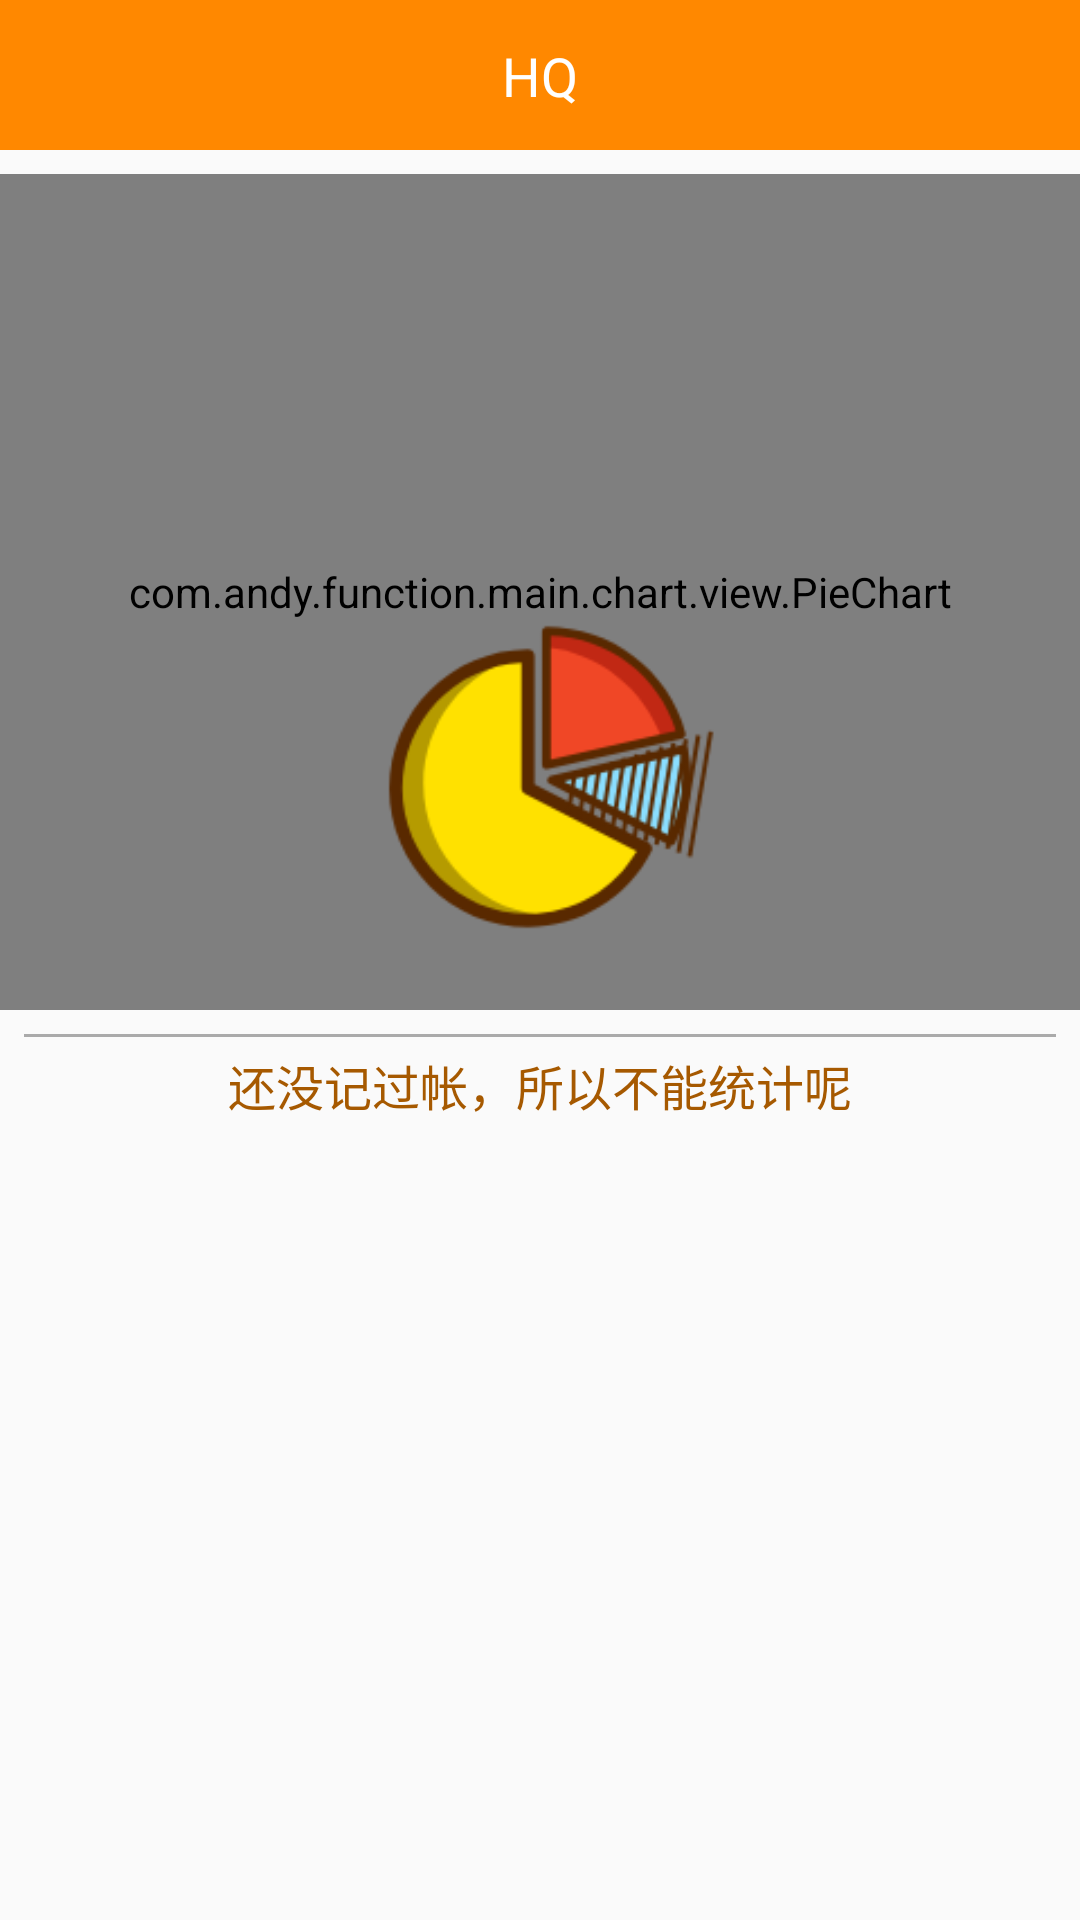

Produce the Android XML layout that renders to this screen, including the resource entries it uses.
<!-- AndroidManifest.xml: application theme AppTheme -->
<!-- res/layout/fragment_chart.xml -->
<?xml version="1.0" encoding="utf-8"?>
<android.support.constraint.ConstraintLayout xmlns:android="http://schemas.android.com/apk/res/android"
    xmlns:app="http://schemas.android.com/apk/res-auto"
    android:layout_width="match_parent"
    android:layout_height="match_parent">

    <include
        android:id="@+id/include2"
        layout="@layout/layout_header"
        android:layout_width="0dp"
        android:layout_height="50dp"
        app:layout_constraintEnd_toEndOf="parent"
        app:layout_constraintHorizontal_bias="0.5"
        app:layout_constraintStart_toStartOf="parent"
        app:layout_constraintTop_toTopOf="parent" />

    <android.support.constraint.ConstraintLayout
        android:id="@+id/constraintLayout"
        android:layout_width="0dp"
        android:layout_height="0dp"
        app:layout_constraintBottom_toBottomOf="parent"
        app:layout_constraintEnd_toEndOf="parent"
        app:layout_constraintStart_toStartOf="parent"
        app:layout_constraintTop_toBottomOf="@+id/include2">

        <View
            android:id="@+id/view"
            android:layout_width="0dp"
            android:layout_height="1dp"
            android:layout_marginEnd="8dp"
            android:layout_marginStart="8dp"
            android:background="@android:color/darker_gray"
            app:layout_constraintBottom_toBottomOf="parent"
            app:layout_constraintEnd_toEndOf="parent"
            app:layout_constraintHorizontal_bias="0.5"
            app:layout_constraintStart_toStartOf="parent"
            app:layout_constraintTop_toTopOf="parent" />

        <android.support.v7.widget.RecyclerView
            android:id="@+id/list"
            android:layout_width="0dp"
            android:layout_height="0dp"
            android:layout_marginBottom="8dp"
            android:layout_marginEnd="8dp"
            android:layout_marginStart="8dp"
            android:layout_marginTop="8dp"
            app:layout_constraintBottom_toBottomOf="parent"
            app:layout_constraintEnd_toEndOf="parent"
            app:layout_constraintStart_toStartOf="parent"
            app:layout_constraintTop_toBottomOf="@+id/view" />

        <com.andy.function.main.chart.view.PieChart
            android:id="@+id/chart"
            android:layout_width="0dp"
            android:layout_height="0dp"
            android:layout_marginBottom="8dp"
            android:layout_marginTop="8dp"
            app:layout_constraintBottom_toTopOf="@+id/view"
            app:layout_constraintEnd_toEndOf="parent"
            app:layout_constraintStart_toStartOf="parent"
            app:layout_constraintTop_toTopOf="parent" />
    </android.support.constraint.ConstraintLayout>

    <android.support.constraint.ConstraintLayout
        android:id="@+id/no_chart"
        android:layout_width="0dp"
        android:layout_height="0dp"
        app:layout_constraintBottom_toBottomOf="parent"
        app:layout_constraintEnd_toEndOf="parent"
        app:layout_constraintStart_toStartOf="parent"
        app:layout_constraintTop_toBottomOf="@+id/include2">

        <ImageView
            android:id="@+id/imageView"
            android:layout_width="150dp"
            android:layout_height="150dp"
            android:layout_marginBottom="8dp"
            android:layout_marginEnd="8dp"
            android:layout_marginStart="8dp"
            android:layout_marginTop="8dp"
            app:layout_constraintBottom_toBottomOf="parent"
            app:layout_constraintEnd_toEndOf="parent"
            app:layout_constraintStart_toStartOf="parent"
            app:layout_constraintTop_toTopOf="parent"
            app:layout_constraintVertical_bias="0.297"
            app:srcCompat="@mipmap/no_chart" />

        <TextView
            android:id="@+id/textView"
            android:layout_width="220dp"
            android:layout_height="wrap_content"
            android:layout_marginEnd="8dp"
            android:layout_marginStart="8dp"
            android:layout_marginTop="16dp"
            android:gravity="center"
            android:text="@string/chart_no_data_tips"
            android:textColor="@color/color12"
            android:textSize="16sp"
            app:layout_constraintEnd_toEndOf="parent"
            app:layout_constraintStart_toStartOf="parent"
            app:layout_constraintTop_toBottomOf="@+id/imageView" />
    </android.support.constraint.ConstraintLayout>
</android.support.constraint.ConstraintLayout>
<!-- res/layout/layout_header.xml (included above) -->
<?xml version="1.0" encoding="utf-8"?>
<android.support.constraint.ConstraintLayout xmlns:android="http://schemas.android.com/apk/res/android"
    xmlns:app="http://schemas.android.com/apk/res-auto"
    android:background="@color/mainColor"
    android:layout_width="match_parent"
    android:layout_height="50dp">

    <TextView
        android:id="@+id/title"
        android:layout_width="wrap_content"
        android:layout_height="wrap_content"
        android:text="@string/app_name"
        android:textColor="@android:color/white"
        android:textSize="18sp"
        app:layout_constraintBottom_toBottomOf="parent"
        app:layout_constraintEnd_toEndOf="parent"
        app:layout_constraintStart_toStartOf="parent"
        app:layout_constraintTop_toTopOf="parent" />

    <ImageView
        android:id="@+id/back"
        android:layout_width="21dp"
        android:layout_height="32dp"
        android:layout_marginStart="16dp"
        android:clickable="true"
        android:contentDescription="@string/back"
        android:focusable="true"
        android:src="@mipmap/back"
        android:visibility="gone"
        app:layout_constraintBottom_toBottomOf="parent"
        app:layout_constraintStart_toStartOf="parent"
        app:layout_constraintTop_toTopOf="parent"
        app:srcCompat="@mipmap/back" />

    <Button
        android:id="@+id/fun"
        android:layout_width="wrap_content"
        android:layout_height="30dp"
        android:paddingRight="6dp"
        android:paddingLeft="6dp"
        android:background="@drawable/bg_header_fun"
        android:layout_marginEnd="8dp"
        android:text="@string/back"
        android:textColor="@color/mainColor"
        android:visibility="gone"
        app:layout_constraintBottom_toBottomOf="parent"
        app:layout_constraintEnd_toEndOf="parent"
        app:layout_constraintTop_toTopOf="parent" />
</android.support.constraint.ConstraintLayout>
<!-- resources referenced by this layout -->
<resources>
  <color name="color12">#a65900</color>
  <color name="mainColor">#ff8800</color>
  <!-- drawable bg_header_fun (drawable) -->
  <?xml version="1.0" encoding="utf-8"?>
  <shape android:shape="rectangle"
      xmlns:android="http://schemas.android.com/apk/res/android">
  
      <solid android:color="@android:color/white" />
  
      <corners android:radius="6dp" />
  
  </shape>
  <!-- mipmap back: png bitmap (mipmap-hdpi, 3253 bytes) -->
  <!-- mipmap no_chart: png bitmap (mipmap-hdpi, 13650 bytes) -->
  <string name="app_name">HQ</string>
  <string name="back">返回</string>
  <string name="chart_no_data_tips">还没记过帐，所以不能统计呢 </string>
  <style name="AppTheme" parent="Theme.AppCompat.Light.NoActionBar">
          
          <item name="colorPrimary">@color/mainColor</item>
          <item name="colorPrimaryDark">@color/mainColor</item>
          <item name="colorAccent">@color/mainColor</item>
      </style>
</resources>
